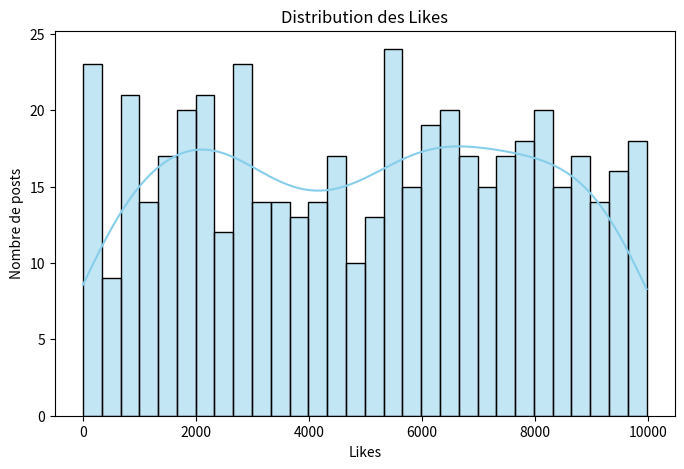
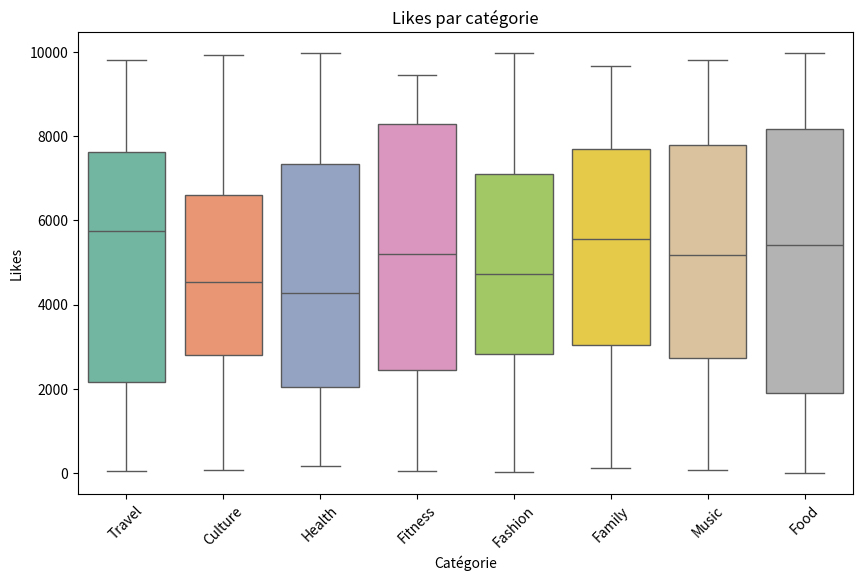

Generate these figures, in order, with matplotlib:
import pandas as pd
import numpy as np
import matplotlib.pyplot as plt
import seaborn as sns
import random

# Task 2 – Generate random data for the social media data
# Nombre de posts à générer
n = 500

# Définir la liste des catégories
categories = ["Food", "Travel", "Fashion", "Fitness", "Music", "Culture", "Family", "Health"]

# Créer le dictionnaire avec des données aléatoires
data = {
    'Date': pd.date_range('2021-01-01', periods=n),
    'Category': [random.choice(categories) for _ in range(n)],
    'Likes': np.random.randint(0, 10000, size=n)
}

# Créer un DataFrame pandas à partir du dictionnaire
df = pd.DataFrame(data)

# Task 3 – Load the data into a Pandas DataFrame and explore

# Le DataFrame est déjà créé dans Task 2 : df

# 1. Afficher les 5 premières lignes
print("Aperçu des 5 premières lignes :")
print(df.head())

# 2. Informations générales sur le DataFrame
print("\nInformations sur le DataFrame :")
print(df.info())

# 3. Statistiques descriptives pour les colonnes numériques
print("\nStatistiques descriptives :")
print(df.describe())

# 4. Compter le nombre de posts par catégorie
print("\nNombre de posts par catégorie :")
print(df['Category'].value_counts())

# Task 4 – Clean the data

# 1. Supprimer les valeurs nulles (NaN)
df = df.dropna()

# 2. Supprimer les doublons
df = df.drop_duplicates()

# 3. Convertir la colonne 'Date' en datetime
df['Date'] = pd.to_datetime(df['Date'])

# 4. Convertir la colonne 'Likes' en entier
df['Likes'] = df['Likes'].astype(int)

# Vérification après nettoyage
print("\nAprès nettoyage :")
print(df.info())
print(df.head())



# Task 5 – Visualize and Analyze the Data

# 1. Histogramme des Likes
plt.figure(figsize=(8,5))
sns.histplot(df['Likes'], bins=30, kde=True, color='skyblue')
plt.title("Distribution des Likes")
plt.xlabel("Likes")
plt.ylabel("Nombre de posts")
plt.show()

# 2. Boxplot Likes par catégorie
plt.figure(figsize=(10,6))
sns.boxplot(x='Category', y='Likes', data=df, palette='Set2')
plt.title("Likes par catégorie")
plt.xlabel("Catégorie")
plt.ylabel("Likes")
plt.xticks(rotation=45)
plt.show()

# 3. Statistiques générales
mean_likes = df['Likes'].mean()
print(f"\nMoyenne générale des Likes : {mean_likes:.2f}")

# 4. Moyenne des Likes par catégorie
mean_likes_by_category = df.groupby('Category')['Likes'].mean()
print("\nMoyenne des Likes par catégorie :")
print(mean_likes_by_category)
